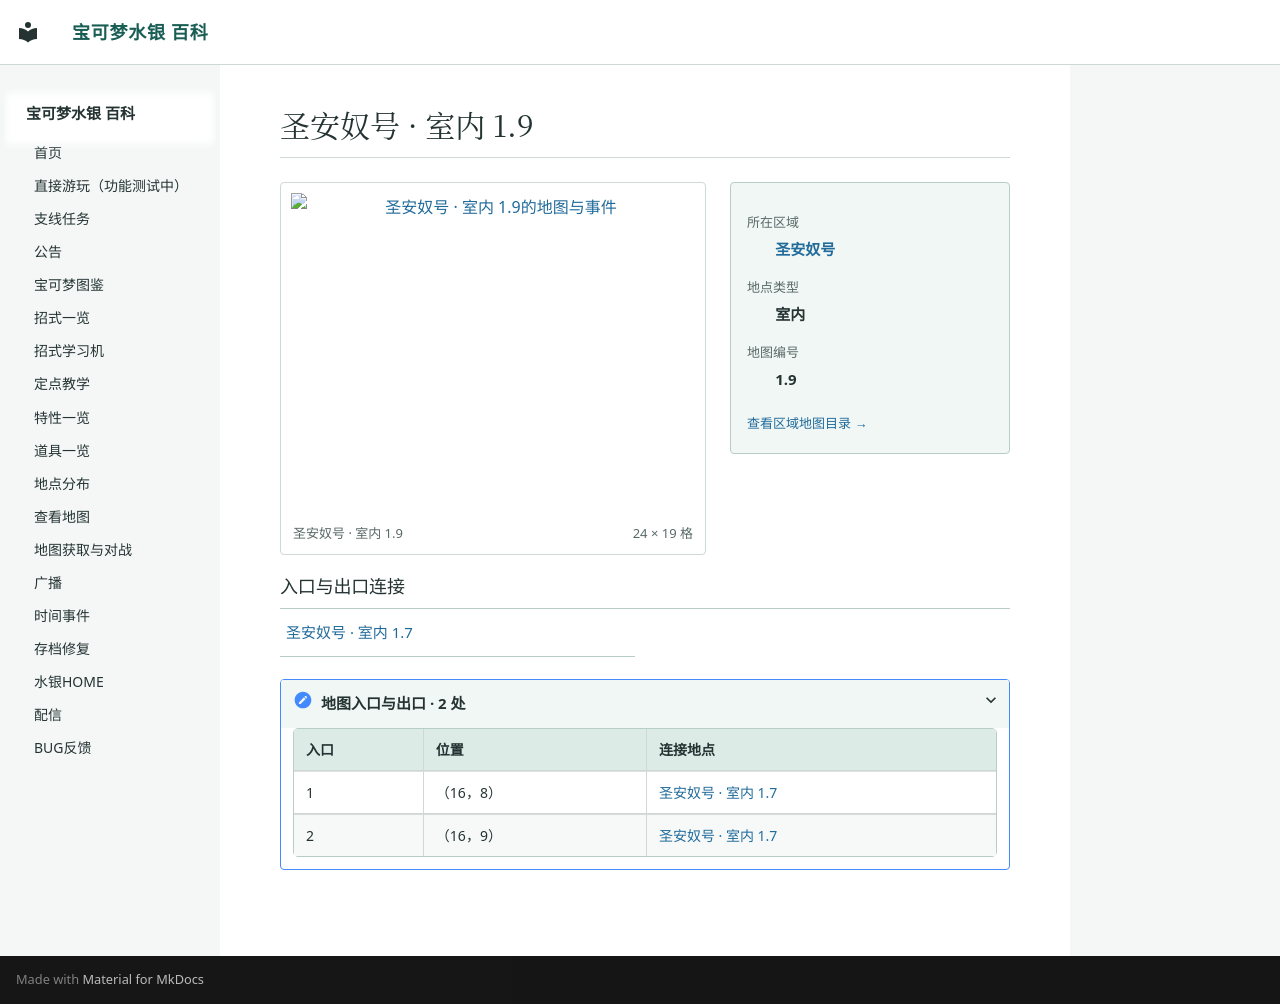

repository: Sum-Light/azoth-wiki · page: locations/map_1_9/index.html · generator: mkdocs

# 圣安奴号 · 室内 1.9

<!-- location-atlas:start -->

<div class="loc-profile" data-location-map="1.9">
<div class="loc-profile-layout">
<div class="loc-main-map">
<a class="loc-image-link" href="../../locations/atlas/maps/map_1_9.png" target="_blank" rel="noopener">
<img src="../../locations/atlas/maps/map_1_9.png" alt="圣安奴号 · 室内 1.9的地图与事件" loading="lazy" width="384" height="304"></a>
<div class="loc-map-caption"><span>圣安奴号 · 室内 1.9</span><span>24 × 19 格</span></div>
</div>
<aside class="loc-facts">
<dl><dt>所在区域</dt><dd><a href="../atlas/?sec=128">圣安奴号</a></dd><dt>地点类型</dt><dd>室内</dd><dt>地图编号</dt><dd>1.9</dd></dl>
<a class="loc-atlas-return" href="../atlas/?sec=128">查看区域地图目录 &rarr;</a>
</aside>
</div>
<h3>入口与出口连接</h3>
<nav class="loc-neighbors" aria-label="出入口连接地点">
<div><a href="../map_1_7/">圣安奴号 · 室内 1.7</a></div>
</nav>
<details class="loc-entrances"><summary>地图入口与出口 · 2 处</summary>
<div class="loc-table-scroll"><table><thead><tr><th>入口</th><th>位置</th><th>连接地点</th></tr></thead><tbody>
<tr><td>1</td><td>（16，8）</td><td><a href="../map_1_7/">圣安奴号 · 室内 1.7</a></td></tr>
<tr><td>2</td><td>（16，9）</td><td><a href="../map_1_7/">圣安奴号 · 室内 1.7</a></td></tr>
</tbody></table></div></details>
</div>

<!-- location-atlas:end -->
